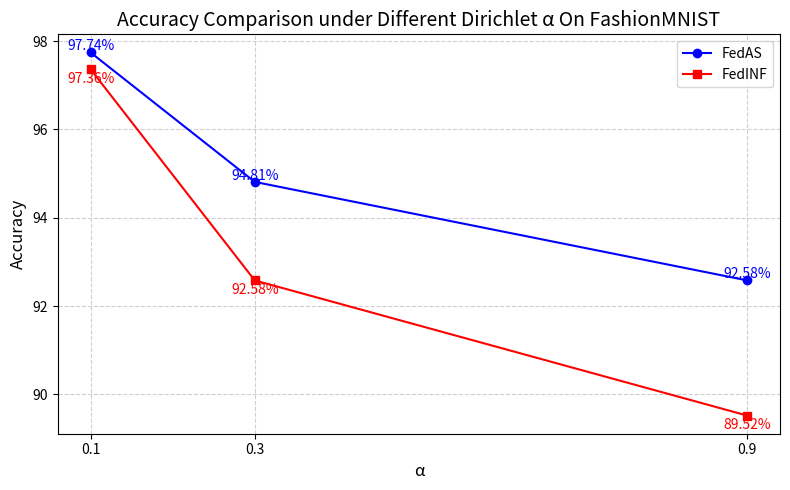

This chart was generated by the following Python code:
import matplotlib.pyplot as plt

a_values = [0.1, 0.3, 0.9]
fedas_acc = [97.74, 94.81, 92.58]
fedinf_acc = [97.36, 92.58, 89.52]

plt.figure(figsize=(8, 5))

plt.plot(a_values, fedas_acc, marker='o', color='blue', label='FedAS')
plt.plot(a_values, fedinf_acc, marker='s', color='red', label='FedINF')

plt.title('Accuracy Comparison under Different Dirichlet α On FashionMNIST', fontsize=14)
plt.xlabel('α', fontsize=12)
plt.ylabel('Accuracy', fontsize=12)

plt.xticks(a_values)

plt.grid(True, linestyle='--', alpha=0.6)
plt.legend()

for x, y in zip(a_values, fedas_acc):
    plt.text(x, y + 0.05, f'{y:.2f}%', ha='center', color='blue')
for x, y in zip(a_values, fedinf_acc):
    plt.text(x, y - 0.3, f'{y:.2f}%', ha='center', color='red')

plt.tight_layout()
plt.savefig('Dirichlet_accuracy_comparison.png', dpi=300)
print("[Info] Saved Dirichlet accuracy comparison plot to Dirichlet_accuracy_comparison.png")
